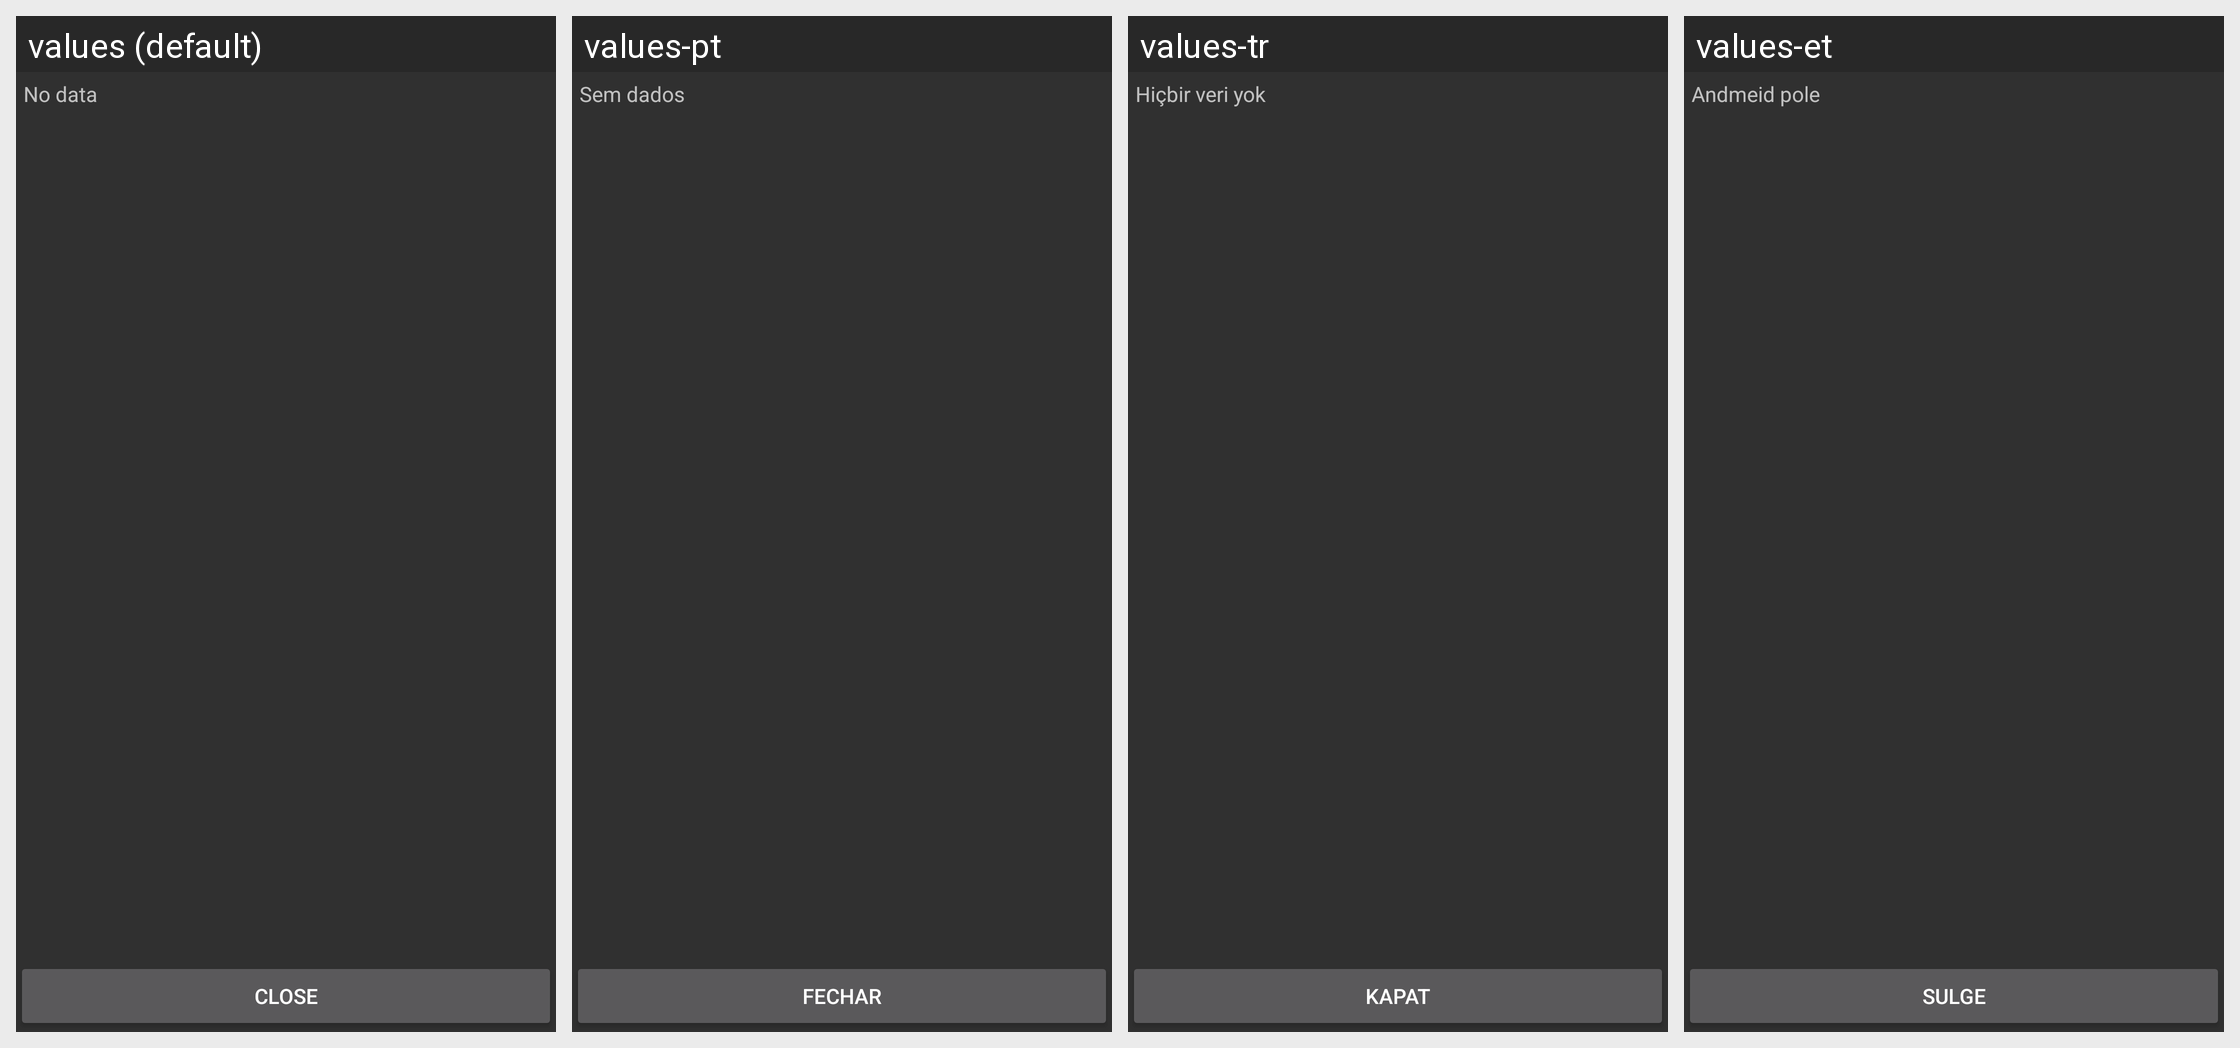

For this localized Android screen grid, give each drawn string resource with its value in every locale shown.
Android screen res/layout/dialog_text.xml rendered under 4 locales, left to right: values (default), values-pt, values-tr, values-et. Device: Nexus 5 (rendered at 1080×1920; each locale shown at half size, 540×960, under a caption strip naming it); theme Theme.
Other locales in the repository, not shown: values-de, values-el, values-es, values-fr, values-gl, values-it, values-ja, values-ko, values-nb, values-pl, values-ru.
Strings drawn on this screen, with the default value and each locale's value (text and hints the layout hard-codes, and strings that could not be matched under every locale, appear in the picture but are not listed):

no_data
  values: No data
  values-pt: Sem dados
  values-tr: Hiçbir veri yok
  values-et: Andmeid pole

close
  values: Close
  values-pt: Fechar
  values-tr: Kapat
  values-et: Sulge
